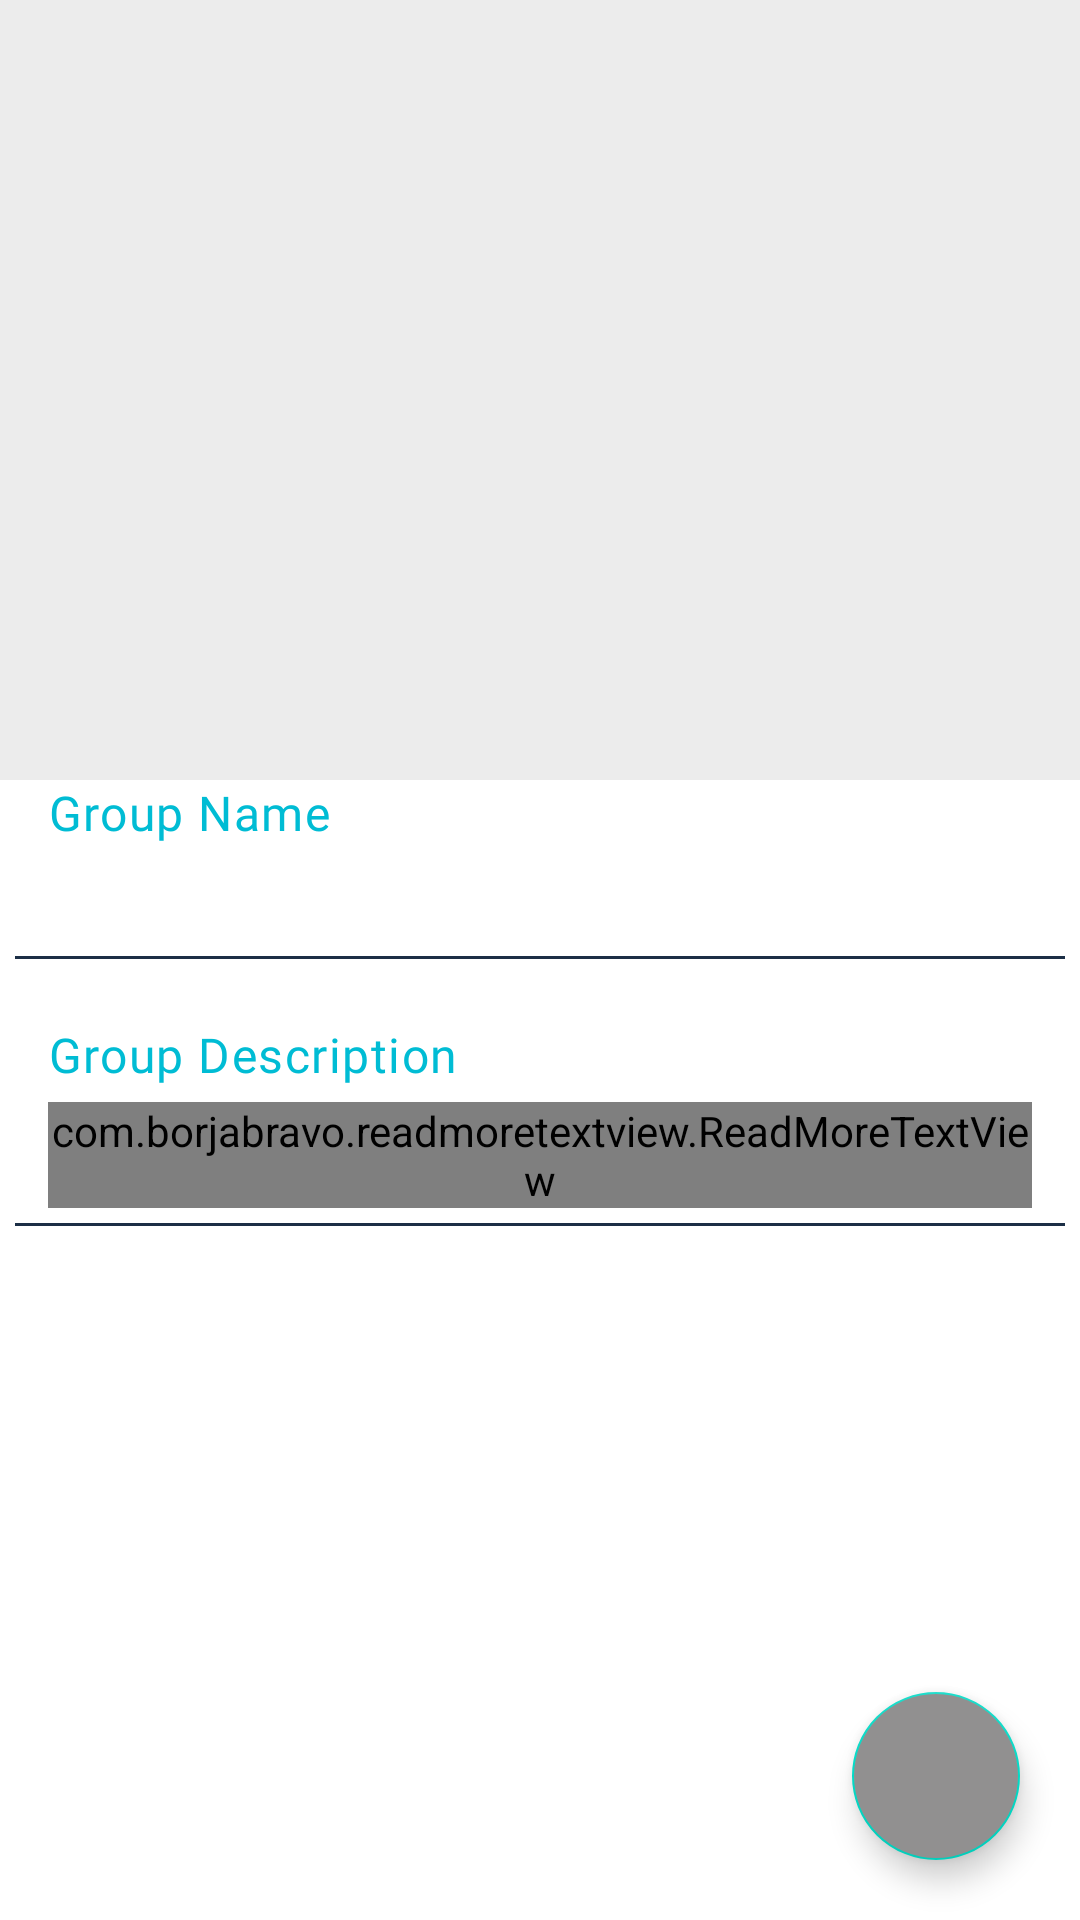

Layout XML and referenced resources for this Android screen:
<!-- AndroidManifest.xml: application theme AppTheme -->
<!-- res/layout/activity_group_info.xml -->
<?xml version="1.0" encoding="utf-8"?>
<androidx.coordinatorlayout.widget.CoordinatorLayout xmlns:android="http://schemas.android.com/apk/res/android"
    xmlns:app="http://schemas.android.com/apk/res-auto"
    xmlns:tools="http://schemas.android.com/tools"
    android:layout_width="match_parent"
    android:layout_height="match_parent"
    android:background="@color/whitish"
    android:fitsSystemWindows="true"
    tools:context=".GroupInfoActivity">

    <com.google.android.material.appbar.AppBarLayout
        android:id="@+id/appBarLayout1"
        android:layout_width="match_parent"
        android:layout_height="260dp"
        android:background="@color/input_background"
        android:fitsSystemWindows="true"
        android:theme="@style/ThemeOverlay.MaterialComponents.Dark">

        <com.google.android.material.appbar.CollapsingToolbarLayout
            android:id="@+id/collapsingToolBarLayout"
            android:layout_width="match_parent"
            android:layout_height="match_parent"
            android:fitsSystemWindows="true"
            app:contentScrim="@color/colorPrimary"
            app:expandedTitleMarginBottom="20dp"
            app:expandedTitleMarginStart="15dp"
            app:expandedTitleTextAppearance="@android:color/transparent"
            app:layout_scrollFlags="scroll|exitUntilCollapsed|snap">

            <ImageView
                android:id="@+id/groupImageView"
                android:layout_width="match_parent"
                android:layout_height="match_parent"
                android:adjustViewBounds="true"
                android:fitsSystemWindows="true"
                android:background="@color/input_background"
                android:scaleType="centerCrop"
                app:layout_collapseMode="parallax" />

            <androidx.appcompat.widget.Toolbar
                android:id="@+id/main_page_toolbar"
                android:layout_width="match_parent"
                android:layout_height="?attr/actionBarSize"
                app:contentInsetStart="0dp"
                app:theme="@style/MyToolBarTheme"
                app:contentInsetStartWithNavigation="0dp"
                app:layout_collapseMode="pin"
                app:popupTheme="@style/AppTheme" />

        </com.google.android.material.appbar.CollapsingToolbarLayout>
    </com.google.android.material.appbar.AppBarLayout>

    <androidx.core.widget.NestedScrollView
        android:layout_width="match_parent"
        android:layout_height="match_parent"
        android:fillViewport="true"
        android:overScrollMode="never"
        app:layout_behavior="com.google.android.material.appbar.AppBarLayout$ScrollingViewBehavior">

        <androidx.appcompat.widget.LinearLayoutCompat
            android:layout_width="match_parent"
            android:layout_height="wrap_content"
            android:orientation="vertical"
            android:textAlignment="textStart">

            <TextView
                android:id="@+id/textView1"
                android:layout_width="wrap_content"
                android:layout_height="wrap_content"
                android:layout_toEndOf="@+id/imageView1"
                android:fontFamily="@font/montserrat"
                android:drawablePadding="10dp"
                android:text="Group Name"
                android:layout_marginStart="16dp"
                android:layout_marginEnd="16dp"
                android:layout_marginBottom="5dp"
                android:textColor="@color/colorAccent"
                app:drawableStartCompat="@drawable/group"
                app:drawableTint="@color/image"
                android:textAppearance="@style/TextAppearance.MaterialComponents.Body1"/>

            <TextView
                android:id="@+id/groupTextView1"
                android:layout_width="match_parent"
                android:layout_height="wrap_content"
                android:textStyle="bold"
                android:textColor="@color/primary_text"
                android:layout_marginStart="16dp"
                android:layout_marginEnd="16dp"
                android:fontFamily="@font/montserrat"
                android:textAppearance="@style/TextAppearance.MaterialComponents.Headline6"/>

            <View
                android:layout_width="match_parent"
                android:layout_height="1dp"
                android:background="@color/colorPrimary"
                android:layout_margin="5dp"/>

            <androidx.appcompat.widget.LinearLayoutCompat
                android:id="@+id/layout1"
                android:layout_width="match_parent"
                android:layout_height="wrap_content"
                android:orientation="vertical"
                android:layout_marginTop="16dp"
                android:textAlignment="textStart">

                <TextView
                    android:id="@+id/textView2"
                    android:layout_width="wrap_content"
                    android:layout_height="wrap_content"
                    android:fontFamily="@font/montserrat"
                    android:text="Group Description"
                    android:drawablePadding="10dp"
                    android:layout_marginStart="16dp"
                    android:layout_marginEnd="16dp"
                    android:layout_marginBottom="5dp"
                    android:textColor="@color/colorAccent"
                    app:drawableStartCompat="@drawable/person1"
                    app:drawableTint="@color/image"
                    android:textAppearance="@style/TextAppearance.MaterialComponents.Body1"/>

                <com.borjabravo.readmoretextview.ReadMoreTextView
                    android:id="@+id/groupTextView2"
                    android:layout_width="match_parent"
                    android:layout_height="wrap_content"
                    android:fontFamily="@font/montserrat"
                    android:inputType="textMultiLine|textCapSentences"
                    android:textColor="@color/primary_text"
                    android:layout_marginStart="16dp"
                    android:layout_marginEnd="16dp"
                    app:colorClickableText="@android:color/holo_blue_dark"
                    app:trimCollapsedText="Show less"
                    app:trimExpandedText="Show more"
                    app:trimLength="300"
                    app:trimMode="trimModeLength"
                    android:textAppearance="@style/TextAppearance.MaterialComponents.Subtitle1"/>

                <View
                    android:layout_width="match_parent"
                    android:layout_height="1dp"
                    android:background="@color/colorPrimary"
                    android:layout_margin="5dp"/>

            </androidx.appcompat.widget.LinearLayoutCompat>

        </androidx.appcompat.widget.LinearLayoutCompat>

    </androidx.core.widget.NestedScrollView>



    <com.google.android.material.floatingactionbutton.FloatingActionButton
        android:id="@+id/fab1"
        android:layout_width="wrap_content"
        android:layout_height="wrap_content"
        android:layout_gravity="end|bottom"
        android:layout_margin="20dp"
        android:backgroundTint="@color/myColor1"
        android:focusable="true"
        android:contextClickable="true"
        android:tint="@color/myColor1"
        android:elevation="6dp"
        android:src="@drawable/chat_5"
        app:fabSize="normal"
        app:useCompatPadding="false"
        android:clickable="true"
        app:rippleColor="@color/input_background">

    </com.google.android.material.floatingactionbutton.FloatingActionButton>


</androidx.coordinatorlayout.widget.CoordinatorLayout>
<!-- resources referenced by this layout -->
<resources>
  <color name="colorAccent">#00BCD4</color>
  <color name="colorPrimary">#1C2E46</color>
  <color name="image">#C59685</color>
  <color name="input_background"> #ECECEC</color>
  <color name="myColor1"> #919090</color>
  <color name="primary_text"> #212121</color>
  <color name="whitish">#ffffff</color>
  <style name="AppTheme" parent="Theme.MaterialComponents.DayNight.NoActionBar">
          
          <item name="colorPrimary">@color/colorPrimary</item>
          <item name="colorPrimaryDark">@color/colorPrimaryDark</item>
          <item name="colorAccent">@color/colorAccent</item>
  
      </style>
  <style name="MyToolBarTheme" parent="ThemeOverlay.AppCompat.Light">
          <item name="android:textColorPrimary">@color/myColor1</item>
          <item name="android:textColorSecondary">@color/myColor1</item>
      </style>
  <color name="colorPrimaryDark">#142232</color>
</resources>
